Run: headless pygame with SDL's dummy video driver; simulated clock (each Clock.tick advances the game by its frame time, no real sleeping); random seed 0; keys injected as events and as key.get_pressed() state; mouse plan: one left click at the window centre at the start of phase 2, then a move to the lower-right quarter at the start of phase 3.
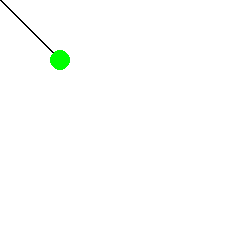
Frame 1 of 4 · flips 1–60 · no input
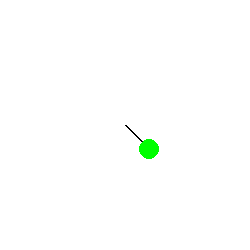
Frame 2 of 4 · flips 61–180 · clicked the window centre · tapped SPACE, RETURN · held RIGHT (→), D
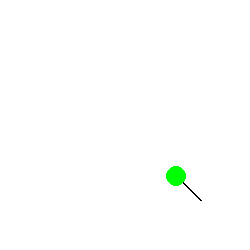
Frame 3 of 4 · flips 181–300 · moved the mouse to the lower-right quarter · held DOWN (↓), S
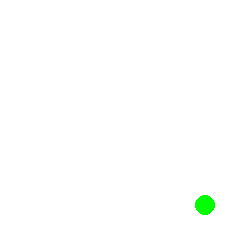
Frame 4 of 4 · flips 301–420 · held LEFT (←), A, UP (↑), W

The pygame program that drew these frames:

# -*- acsection: general-init -*-
import random, math
import pygame as pg

pg.init() # inicijalizujemo biblioteku PyGame
pg.display.set_caption("Лоптица прати миша")  # otvaramo prozor
(sirina, visina) = (250, 250)
prozor = pg.display.set_mode((sirina, visina))

# -*- acsection: main -*-

# rastojanje između dve date tačke (zadate parovima koordinata)
def rastojanje(A, B):
    (xa, ya) = A
    (xb, yb) = B
    return math.sqrt((xa - xb)**2 + (ya - yb)**2)

(x, y) = (sirina // 2, visina // 2) # vektor polozaja loptice
(vx, vy) = (0, 0)                   # vektor brzine loptice
(ax, ay) = (0, 0)                   # vektor ubrzanja loptice

def crtaj():
    # crtamo zelenu lopticu na beloj pozadini
    prozor.fill(pg.Color("white")) 
    ix, iy = round(x), round(y)
    pg.draw.line(prozor, pg.Color("black"), (ix, iy), (xm, ym), 2)
    pg.draw.circle(prozor, pg.Color("green"), (ix, iy), 10)

def novi_frejm():
    global x, y, vx, vy, ax, ay, xm, ym
    xm, ym = pg.mouse.get_pos()       # koordinate pozicije miša
    r = rastojanje((x, y), (xm, ym))  # rastojanje tačke od miša
    ax, ay = 0, 0
    if r > 0:
        ax, ay = (xm - x) / r, (ym - y) / r # ubrzanje je 1 piksel ka misu

    q = 0.99
    vx, vy = q*vx + ax, q*vy + ay           # nova brzina
    x, y = x + vx, y + vy                   # novi polozaj

# -*- acsection: after-main -*-

kraj = False
sat = pg.time.Clock()  # sat koji određuje broj frejmova u sekundi
while not kraj:
    # ažuriramo model i sadržaj prozora
    novi_frejm()
    crtaj()
    pg.display.update()

    # proveravamo da li je korisnik isključio prozor
    for dogadjaj in pg.event.get():
        if dogadjaj.type == pg.QUIT:
            kraj = True

    # pauziramo do sledeceg frejma
    sat.tick(50)

pg.quit() # isključujemo rad biblioteke PyGame
